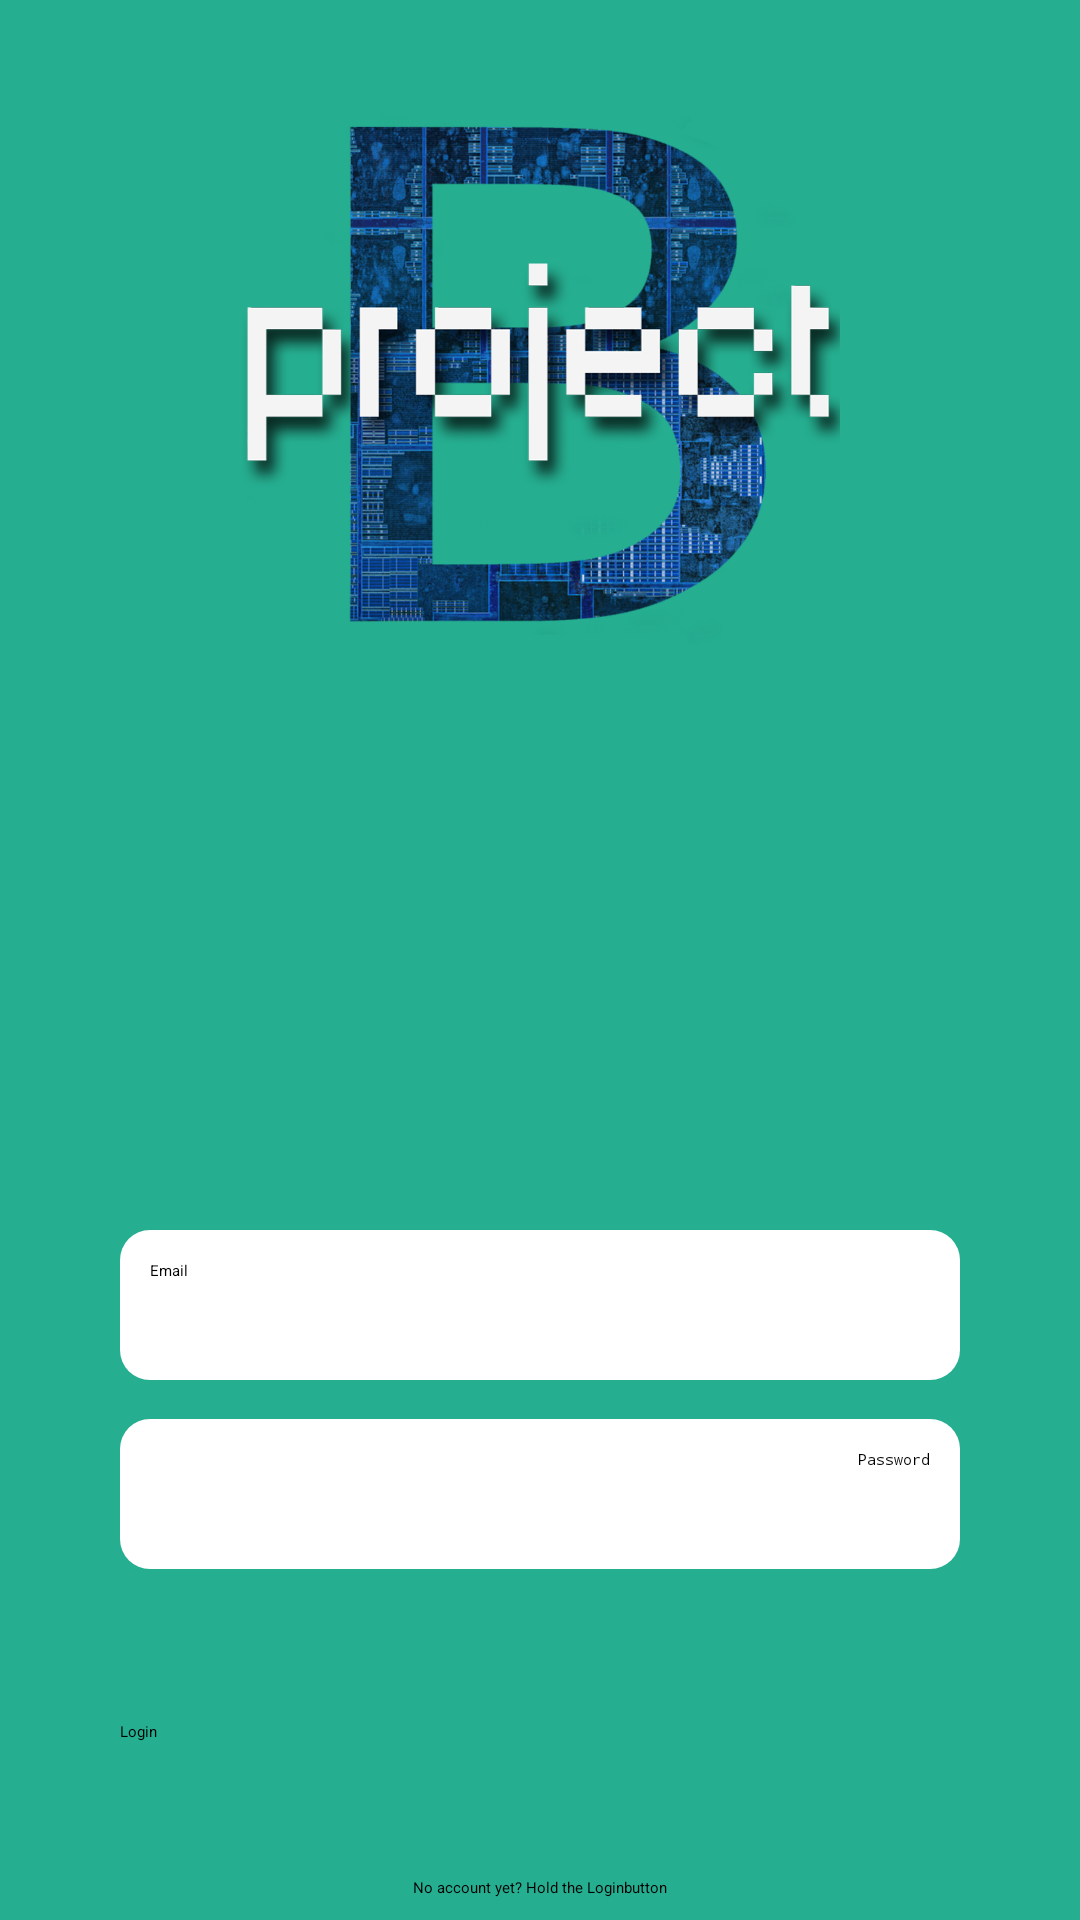

Produce the Android XML layout that renders to this screen, including the resource entries it uses.
<!-- AndroidManifest.xml: application theme AppTheme -->
<!-- res/layout/activity_main.xml -->
<RelativeLayout xmlns:android="http://schemas.android.com/apk/res/android"
    xmlns:tools="http://schemas.android.com/tools" android:layout_width="match_parent"
    android:layout_height="match_parent"
    tools:context=".MainActivity"
    android:background="@color/logincolor1"
    android:id="@+id/main_layout"


    >

    <RelativeLayout xmlns:android="http://schemas.android.com/apk/res/android"
        android:layout_width="match_parent" android:layout_height="match_parent"
        android:background="@color/logincolor2"
        android:id="@+id/underflow_layout"
        android:visibility="invisible"


        android:layout_alignParentEnd="false">


    </RelativeLayout>

    <EditText
        android:layout_width="wrap_content"
        android:layout_height="50dp"
        android:inputType="textEmailAddress"
        android:ems="10"
        android:id="@+id/userInput_email"
        android:background="@drawable/rounded_corner"
        android:hint="@string/hint_email"
        android:width="280dp"
        android:selectAllOnFocus="false"
        android:layout_alignParentBottom="true"
        android:layout_centerHorizontal="true"
        android:layout_marginBottom="180dip"
        android:padding="10dp"

        />

    <EditText
        android:layout_width="wrap_content"
        android:layout_height="50dp"
        android:inputType="textPassword"
        android:ems="10"
        android:id="@+id/userInput_password"
        android:autoText="false"
        android:background="@drawable/rounded_corner"
        android:hint="@string/hint_password"
        android:width="280dp"
        android:textAlignment="textEnd"
        android:layout_alignTop="@+id/userInput_email"
        android:layout_alignStart="@+id/userInput_email"
        android:layout_marginTop="63dp"
        android:padding="10dp"
        />

    <Button
        android:layout_width="wrap_content"
        android:layout_height="wrap_content"
        android:text="Login"
        android:id="@+id/button_login"
        android:layout_alignBottom="@+id/userInput_password"
        android:layout_alignEnd="@+id/userInput_password"
        android:layout_marginBottom="-58dp"

        android:layout_alignStart="@+id/userInput_password" />

    <TextView
        android:layout_width="wrap_content"
        android:layout_height="wrap_content"
        android:textAppearance="?android:attr/textAppearanceSmall"
        android:text="@string/hint_login_to_register"
        android:id="@+id/textView"
        android:layout_marginTop="52dp"
        android:layout_alignTop="@id/button_login"
        android:layout_centerHorizontal="true"
         />

    <ImageView
        android:layout_width="200dp"
        android:layout_height="200dp"
        android:id="@+id/login_logo"
        android:layout_marginTop="25dp"
        android:src="@drawable/projectb_logo"
        android:adjustViewBounds="true"
        android:scaleType="fitXY"
        android:layout_centerHorizontal="true"
        android:layout_alignParentTop="true"
         />


</RelativeLayout>
<!-- resources referenced by this layout -->
<resources>
  <color name="logincolor1">#25ae90</color>
  <color name="logincolor2">#3267B1</color>
  <!-- drawable projectb_logo: png bitmap (drawable, 633556 bytes) -->
  <!-- drawable rounded_corner (drawable) -->
  <?xml version="1.0" encoding="utf-8"?>
  <shape xmlns:android="http://schemas.android.com/apk/res/android"
      android:padding="10dp"
      android:shape="rectangle" >
      <solid android:color="#FFFFFFFF" />
      <corners android:radius="10dp" />
  </shape>
  <string name="hint_email">Email</string>
  <string name="hint_login_to_register">No account yet? Hold the "Login" button</string>
  <string name="hint_password">Password</string>
  <style name="AppTheme" parent="AppThemeSupport">
          
          
          <item name="colorPrimary">@color/primary</item>
          <item name="colorPrimaryDark">@color/primary_dark</item>
          <item name="colorAccent">@color/accent</item>
  
          <item name="android:textColorSecondary">@color/text_color_primary</item>
          <item name="android:textColorPrimary">@color/text_color_primary</item>
  
          <item name="windowActionModeOverlay">true</item>
  
          <item name="alertDialogTheme">@style/AppCompatAlertDialogStyle</item>
          <item name="android:windowContentTransitions">true</item>
          <item name="android:windowAllowEnterTransitionOverlap">true</item>
          <item name="android:windowAllowReturnTransitionOverlap">true</item>
  
  
              
              <item name="material_drawer_background">@color/material_drawer_background</item>
              <item name="material_drawer_primary_text">@color/material_drawer_primary_text</item>
              <item name="material_drawer_primary_icon">@color/material_drawer_primary_icon</item>
              <item name="material_drawer_secondary_text">@color/material_drawer_secondary_text</item>
              <item name="material_drawer_hint_text">@color/material_drawer_hint_text</item>
              <item name="material_drawer_divider">@color/material_drawer_divider</item>
              <item name="material_drawer_selected">@color/material_drawer_selected</item>
              <item name="material_drawer_selected_text">@color/material_drawer_selected_text</item>
              <item name="material_drawer_header_selection_text">@color/material_drawer_header_selection_text</item>
  
  
  
      </style>
  <style name="AppThemeSupport" parent="MaterialDrawerTheme" />
  <color name="primary">#3f51b5</color>
  <color name="primary_dark">#303f9f</color>
  <color name="accent">#00BCD4</color>
  <color name="text_color_primary">#ffffff</color>
  <style name="AppCompatAlertDialogStyle" parent="Theme.AppCompat.Light.Dialog.Alert">
          <item name="colorAccent">@color/colorPrimaryDark</item>
          <item name="android:textColorPrimary">#000000</item>
      </style>
  <!-- not gathered from this repository: default colours our renderer supplied (Android Studio template values) -->
  <color name="colorPrimaryDark">#FF3700B3</color>
</resources>
